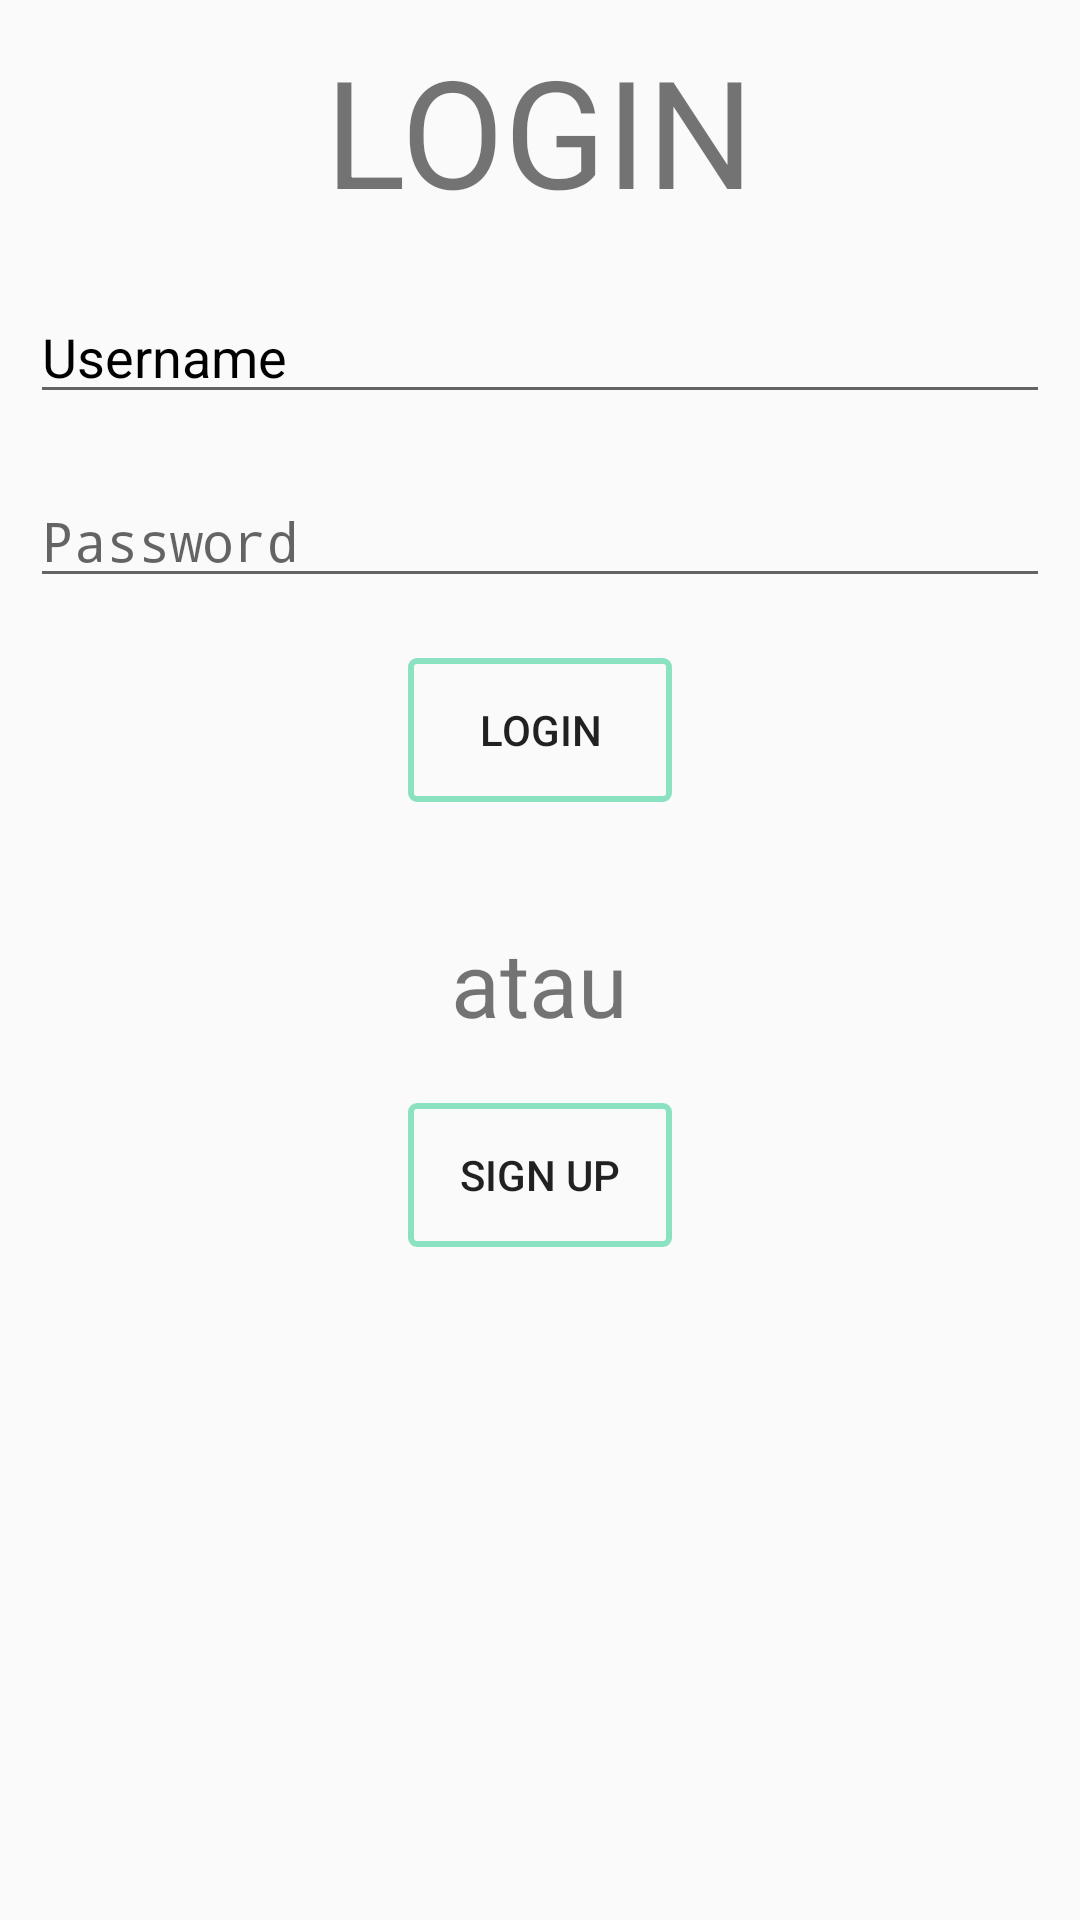

Write the Android layout XML for this screen, with the resource values it uses.
<!-- AndroidManifest.xml: activity theme AppTheme2 -->
<!-- res/layout/activity_login.xml -->
<?xml version="1.0" encoding="utf-8"?>
<ScrollView xmlns:android="http://schemas.android.com/apk/res/android"
    xmlns:app="http://schemas.android.com/apk/res-auto"
    xmlns:tools="http://schemas.android.com/tools"
    android:layout_width="match_parent"
    android:layout_height="match_parent"
    tools:context="com.nguject.bisniz.LoginActivity">

    <LinearLayout
        android:layout_width="match_parent"
        android:layout_height="wrap_content"
        android:padding="10dp"
        android:orientation="vertical">

        <TextView
            android:layout_marginBottom="20dp"
            android:layout_width="wrap_content"
            android:layout_height="wrap_content"
            android:layout_gravity="center"
            android:textSize="50sp"
            android:fontFamily="sans-serif"
            android:text="LOGIN"/>

        <EditText
            android:id="@+id/etUsername1"
            android:layout_width="match_parent"
            android:layout_height="wrap_content"
            android:textColorHint="#000"
            android:hint="Username"
            android:inputType="textPersonName"
            />

        <EditText
            android:id="@+id/etPassword1"
            android:layout_marginTop="20dp"
            android:layout_width="match_parent"
            android:layout_height="wrap_content"
            android:hint="Password"
            android:inputType="textPassword"
            />

        <Button
            android:layout_gravity="center"
            android:id="@+id/btnLogin"
            android:layout_marginTop="20dp"
            android:layout_width="wrap_content"
            android:layout_height="wrap_content"
            android:text="LOGIN"
            android:background="@drawable/button"/>

        <TextView
            android:layout_marginTop="40dp"
            android:layout_width="wrap_content"
            android:layout_height="wrap_content"
            android:layout_gravity="center"
            android:textSize="30sp"
            android:fontFamily="sans-serif"
            android:text="atau"/>


        <Button
            android:layout_gravity="center"
            android:id="@+id/btnDaftar"
            android:layout_marginTop="20dp"
            android:layout_width="wrap_content"
            android:layout_height="wrap_content"
            android:text="SIGN UP"
            android:background="@drawable/button"/>

    </LinearLayout>

</ScrollView>
<!-- resources referenced by this layout -->
<resources>
  <!-- drawable button (drawable) -->
  <?xml version="1.0" encoding="utf-8"?>
  <shape
      xmlns:android="http://schemas.android.com/apk/res/android"
      android:shape="rectangle">
      <solid android:color="@android:color/transparent"/>
      <corners android:radius="6px"/>
      <stroke  android:width="2dip" android:color="#801fcc87"/>
  </shape>
  <style name="AppTheme2" parent="Theme.AppCompat.Light.NoActionBar">
          
          <item name="colorPrimary">@color/colorPrimary</item>
          <item name="colorPrimaryDark">@color/colorPrimaryDark</item>
          <item name="colorAccent">@color/colorAccent</item>
      </style>
  
      // SplashScreen
  <color name="colorPrimary">#18b0a6</color>
  <color name="colorPrimaryDark">#19e5f4</color>
  <color name="colorAccent">#18b0a6</color>
</resources>
